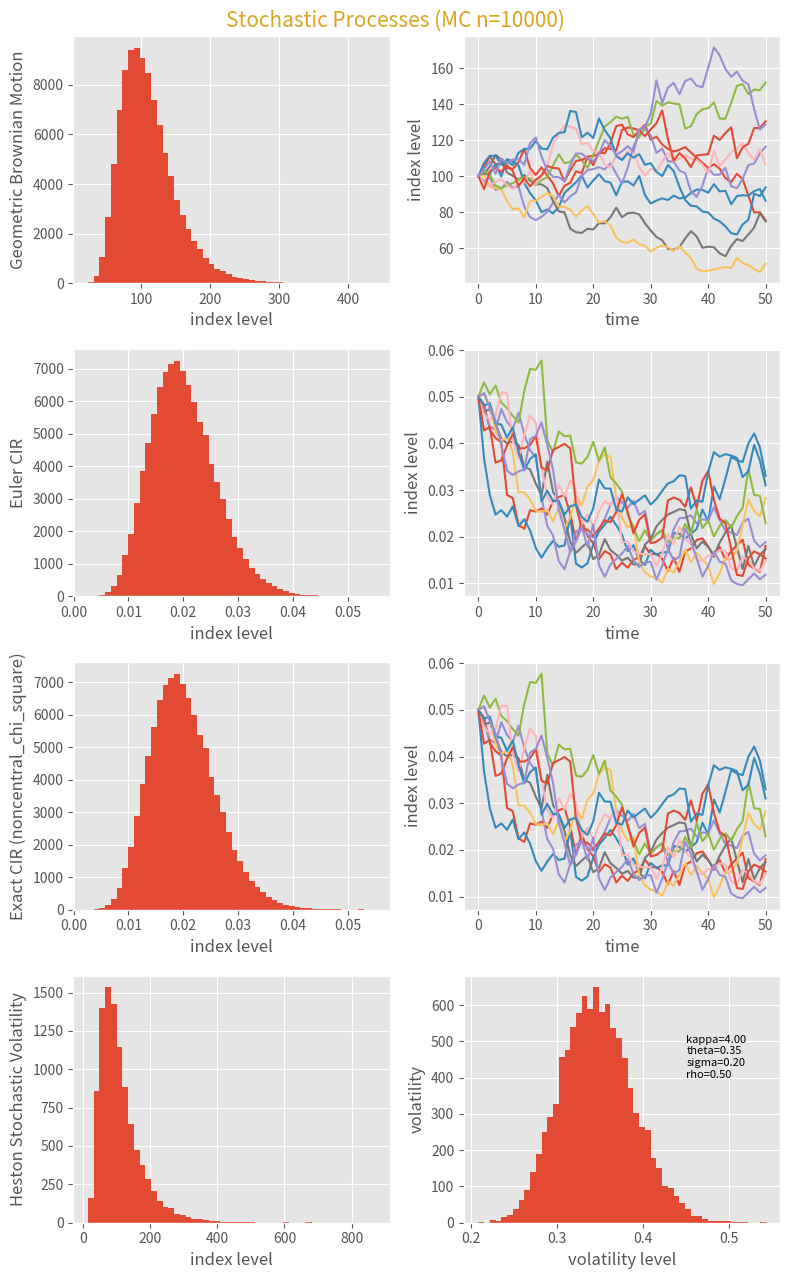

Recreate this plot in Python.
import matplotlib.pyplot as plt
import numpy as np
import numpy.random as npr

mklist = ['pink', 'darkviolet', 'slategrey',
          'moccasin', 'olivedrab', 'goldenrod',
          'dodgerblue', 'coral', 'yellowgreen',
          'skyblue', 'crimson']

plt.style.use('ggplot')

# B-S model
S0 = 100
r = 0.05
sigma = 0.25
T = 2.
I = 100000
M = 50
dt = T / M
S = np.zeros((M + 1, I))
S[0] = S0
for t in range(1, M + 1):
    S[t] = S[t - 1] * np.exp((r - 0.5 * sigma ** 2) * dt
                             + sigma * np.sqrt(dt) * npr.standard_normal(I))

x0 = 0.05
kappa = 3.
theta = 0.02
sigma_cir = 0.1


# CIR model
def cir_euler(T, M, I, x0, kappa, theta, sigma_cir):
    dt = T / M
    xh = np.zeros((M + 1, I))
    xh[0] = x0
    for t in range(1, M + 1):
        xh[t] = xh[t - 1] + kappa * (theta - np.maximum(xh[t - 1], 0)) * dt + sigma_cir * np.sqrt(
            np.maximum(xh[t - 1], 0)) * np.sqrt(dt) * npr.standard_normal(I)
    x1 = np.maximum(xh, 0)
    return x1


def cir_exact(T, M, I, x0, kappa, theta, sigma_cir):
    dt = T / M
    xh = np.zeros((M + 1, I))
    xh[0] = x0
    for t in range(1, M + 1):
        df = 4 * theta * kappa / sigma_cir ** 2
        c = sigma_cir ** 2 * (1 - np.exp(-kappa * dt)) / (4 * kappa)
        nc = np.exp(-kappa * dt) / c * xh[t - 1]
        xh[t - 1] = c * npr.noncentral_chisquare(df, nc, size=I)
    return xh


x1 = cir_euler(T, M, I, x0, kappa, theta, sigma_cir)
x2 = cir_exact(T, M, I, x0, kappa, theta, sigma_cir)

# Hegan SV model
s0 = 100.
r = 0.05
v0 = 0.1
kappa = 4.
theta = 0.35
sigma = 0.2
rho = 0.5
T = 1.

I = 10000
corr_mat = np.zeros((2, 2))
corr_mat[0, :] = [1., rho]
corr_mat[1, :] = [rho, 1.]
cho_mat = np.linalg.cholesky(corr_mat)
ran_num = npr.standard_normal((2, M + 1, I))

dt = T / M
v = np.zeros_like(ran_num[0])
vh = np.zeros_like(v)
v[0] = v0
vh[0] = v0
for t in range(1, M + 1):
    ran = np.dot(cho_mat, ran_num[:, t, :])
    vh[t] = (vh[t - 1] + kappa * (theta - np.maximum(vh[t - 1], 0)) * dt + sigma * np.sqrt(
        np.maximum(vh[t - 1], 0)) * np.sqrt(dt) * ran[1])
v = np.maximum(vh, 0.)
s = np.zeros_like(ran_num[0])
s[0] = s0
for t in range(1, M + 1):
    ran = np.dot(cho_mat, ran_num[:, t, :])
    s[t] = s[t - 1] * np.exp((r - 0.5 * v[t]) * dt + np.sqrt(v[t]) * ran[0] * np.sqrt(dt))

fig, ax = plt.subplots(4, 2, figsize=(8, 13))
ax[0, 0].hist(S[-1], bins=50)
ax[0, 0].set_xlabel('index level')
ax[0, 0].set_ylabel('Geometric Brownian Motion')
ax[0, 1].plot(S[:, :10], lw=1.5)
ax[0, 1].set_xlabel('time')
ax[0, 1].set_ylabel('index level')
ax[1, 0].hist(x1[-1], bins=50)
ax[1, 0].set_xlabel('index level')
ax[1, 0].set_ylabel('Euler CIR')
ax[1, 1].plot(x1[:, :10], lw=1.5)
ax[1, 1].set_xlabel('time')
ax[1, 1].set_ylabel('index level')
ax[2, 0].hist(x1[-1], bins=50)
ax[2, 0].set_xlabel('index level')
ax[2, 0].set_ylabel('Exact CIR (noncentral_chi_square)')
ax[2, 1].plot(x1[:, :10], lw=1.5)
ax[2, 1].set_xlabel('time')
ax[2, 1].set_ylabel('index level')
ax[3, 0].hist(s[-1], bins=50)
ax[3, 0].set_xlabel('index level')
ax[3, 0].set_ylabel('Heston Stochastic Volatility')
ax[3, 1].hist(v[-1], bins=50)
ax[3, 1].set_xlabel('volatility level')
ax[3, 1].set_ylabel('volatility')
ax[3, 1].text(theta + 0.1, 400, 'kappa=%.2f\ntheta=%.2f\nsigma=%.2f\nrho=%.2f' % (kappa, theta, sigma, rho), fontsize=8)
plt.grid(True)
plt.suptitle('Stochastic Processes (MC n=10000)', fontsize=15, color=mklist[5])
plt.tight_layout()
plt.savefig('MC_example.png')
plt.show()
